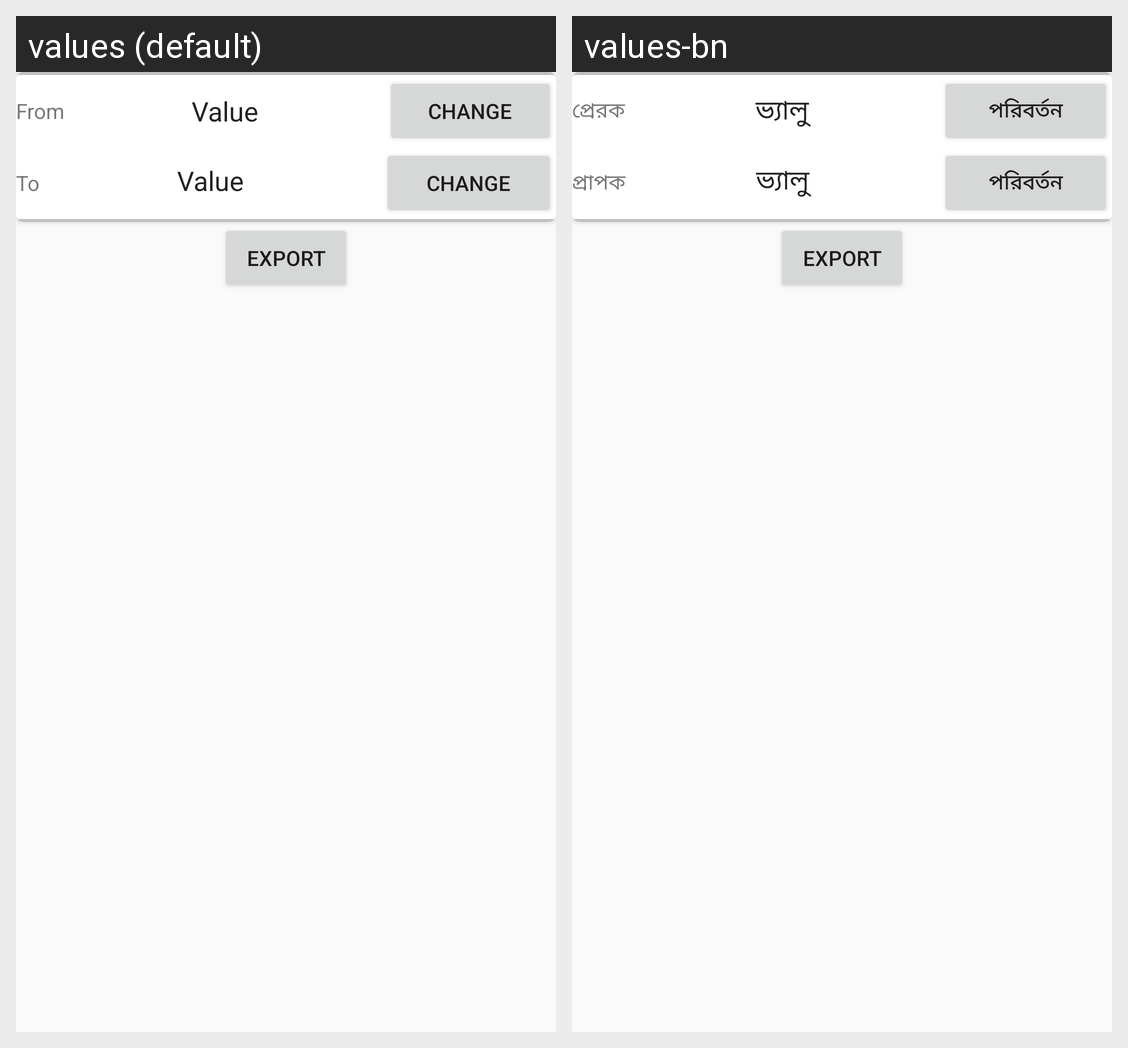

Strings drawn on this Android screen and how each of the app's shown locales translates them:
Android screen res/layout/activity_data_sent.xml rendered under 2 locales, left to right: values (default), values-bn. Device: Nexus 5 (rendered at 1080×1920; each locale shown at half size, 540×960, under a caption strip naming it); theme AppTheme.
Strings drawn on this screen, with the default value and each locale's value (text and hints the layout hard-codes, and strings that could not be matched under every locale, appear in the picture but are not listed):

export
  values: Export
  values-bn: Export

from_label
  values: From
  values-bn: প্রেরক

from_value
  values: Value
  values-bn: ভ্যালু

change
  values: Change
  values-bn: পরিবর্তন

to_label
  values: To
  values-bn: প্রাপক
